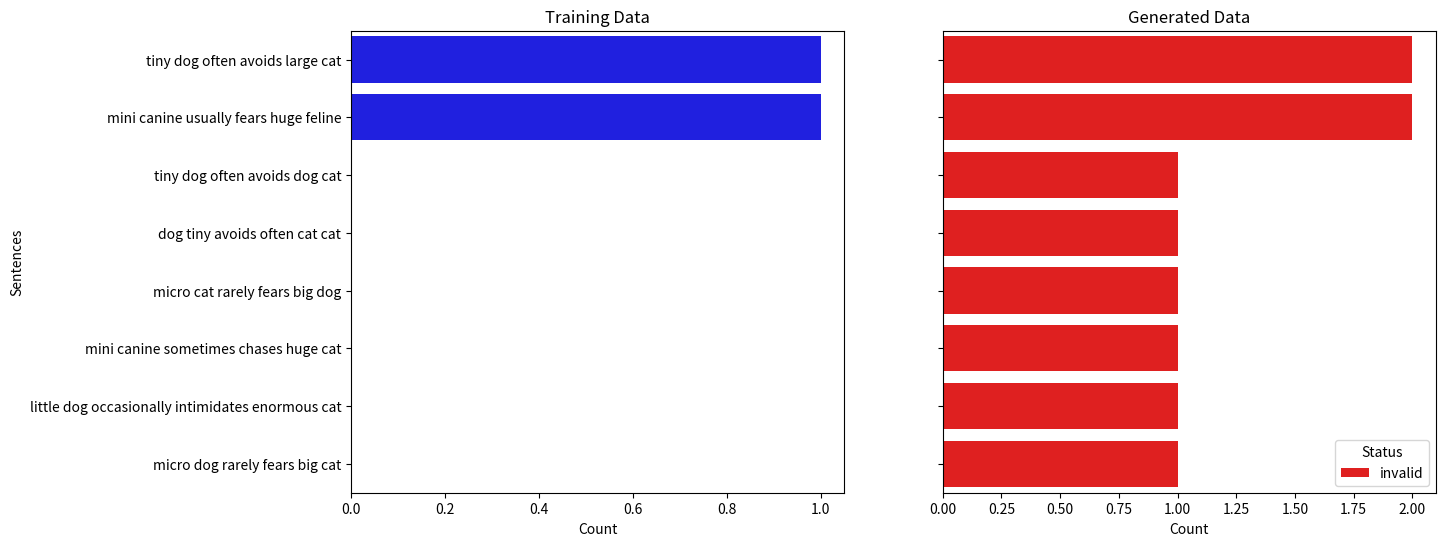

Python code for this plot:
import pandas as pd
import seaborn as sns
import matplotlib.pyplot as plt
from collections import Counter


# The validation function
def validate_sentences(sentences_list):

    valid_first_pairs = {
        (1, 2): {
            ("Small", "dog"), ("Small", "canine"),
            ("Little", "dog"), ("Little", "canine"),
            ("Tiny", "dog"), ("Tiny", "canine"),
            ("Micro", "dog"), ("Micro", "canine"),
            ("Mini", "dog"), ("Mini", "canine"),
        }
    }

    valid_middle_pairs = {
        (3, 4): {
            ("often", "fears"), ("often", "avoids"),
            ("usually", "fears"), ("usually", "avoids"),
            ("commonly", "fears"), ("commonly", "avoids"),
            ("frequently", "fears"), ("frequently", "avoids"),
            ("sometimes", "chases"), ("sometimes", "intimidates"), ("sometimes", "eats"),
            ("occasionally", "chases"), ("occasionally", "intimidates"), ("occasionally", "eats"),
            ("rarely", "fears"), ("rarely", "avoids"),
            ("never", "fears"), ("never", "avoids")
        }
    }

    valid_last_pairs = {
        (5, 6): {
            ("large", "cat"), ("large", "feline"),
            ("giant", "cat"), ("giant", "feline"),
            ("huge", "cat"), ("huge", "feline"),
            ("humongous", "cat"), ("humongous", "feline"),
            ("enormous", "cat"), ("enormous", "feline"),
            ("big", "cat"), ("big", "feline")
        }
    }
    results = {}
    for sentence in sentences_list:
        words = sentence.split()

        results[sentence] = "valid"

        if len(words) != 6:
            results[sentence] = "invalid"
            continue
        
        if (words[0], words[1]) not in valid_first_pairs.get((1, 2), []):
            results[sentence] = "invalid"
            continue
        
        if (words[2], words[3]) not in valid_middle_pairs.get((3, 4), []):
            results[sentence] = "invalid"
            continue
        
        if (words[4], words[5]) not in valid_last_pairs.get((5, 6), []):
            results[sentence] = "invalid"

    return results


# Function to plot side-by-side horizontal histograms with shared y-axis
def plot_side_by_side_histograms(data1, data2):
    # Set up the figure with two subplots, sharing the y-axis
    fig, (ax1, ax2) = plt.subplots(1, 2, figsize=(14, 6), sharey=True)

    # Plot training data on the first subplot
    sns.barplot(x='Count', y='Sentence', data=data1, color='blue', ax=ax1)
    ax1.set_title("Training Data")
    ax1.set_xlabel('Count')
    ax1.set_ylabel('Sentences')
    palette = {'valid': 'green', 'invalid': 'red'}
    # Plot generated data on the second subplot
    # sns.barplot(x='Count', y='Sentence', data=data2, color=data2["Color"], ax=ax2)
    sns.barplot(x='Count', y='Sentence', data=data2, hue='Status', palette=palette, ax=ax2)
    ax2.set_title("Generated Data")
    ax2.set_xlabel('Count')
    ax2.set_ylabel('')  # No y-label for the right plot

    # Adjust subplot parameters to give more space and align them nicely
    plt.subplots_adjust(wspace=0.2)  # Increase space between the plots

    # Show the plot
    plt.show()


# Function to prepare data and plot results
def histogram_results(training_sentences, generated_sentences):
    training_counts = Counter(training_sentences)
    generated_counts = Counter(generated_sentences)
    training_data = pd.DataFrame(list(training_counts.items()), columns=['Sentence', 'Count'])
    generated_data = pd.DataFrame(list(generated_counts.items()), columns=['Sentence', 'Count'])
    valid_generated = validate_sentences(training_sentences + generated_sentences)
    generated_data["Status"] = ['valid' if valid_generated[sentence] == 'valid' else 'invalid' for sentence in generated_data["Sentence"]]

    # Plot side-by-side histograms for both datasets
    plot_side_by_side_histograms(training_data, generated_data)


def main():
    training_data = [
        "tiny dog often avoids large cat",  # valid
        "mini canine usually fears huge feline",  # valid
    ]
    generated_data = [
        "tiny dog often avoids large cat",  # valid
        "mini canine usually fears huge feline",  # valid
        "tiny dog often avoids large cat",  # valid
        "mini canine usually fears huge feline",  # valid
        
        "tiny dog often avoids dog cat",  # invalid
        "dog tiny avoids often cat cat",  # invalid

        "micro cat rarely fears big dog",  # valid
        "mini canine sometimes chases huge cat",  # valid
        "little dog occasionally intimidates enormous cat",  # valid
        "micro dog rarely fears big cat",  # valid
 
    ]
    histogram_results(training_data, generated_data)


if __name__ == '__main__':
    main()
